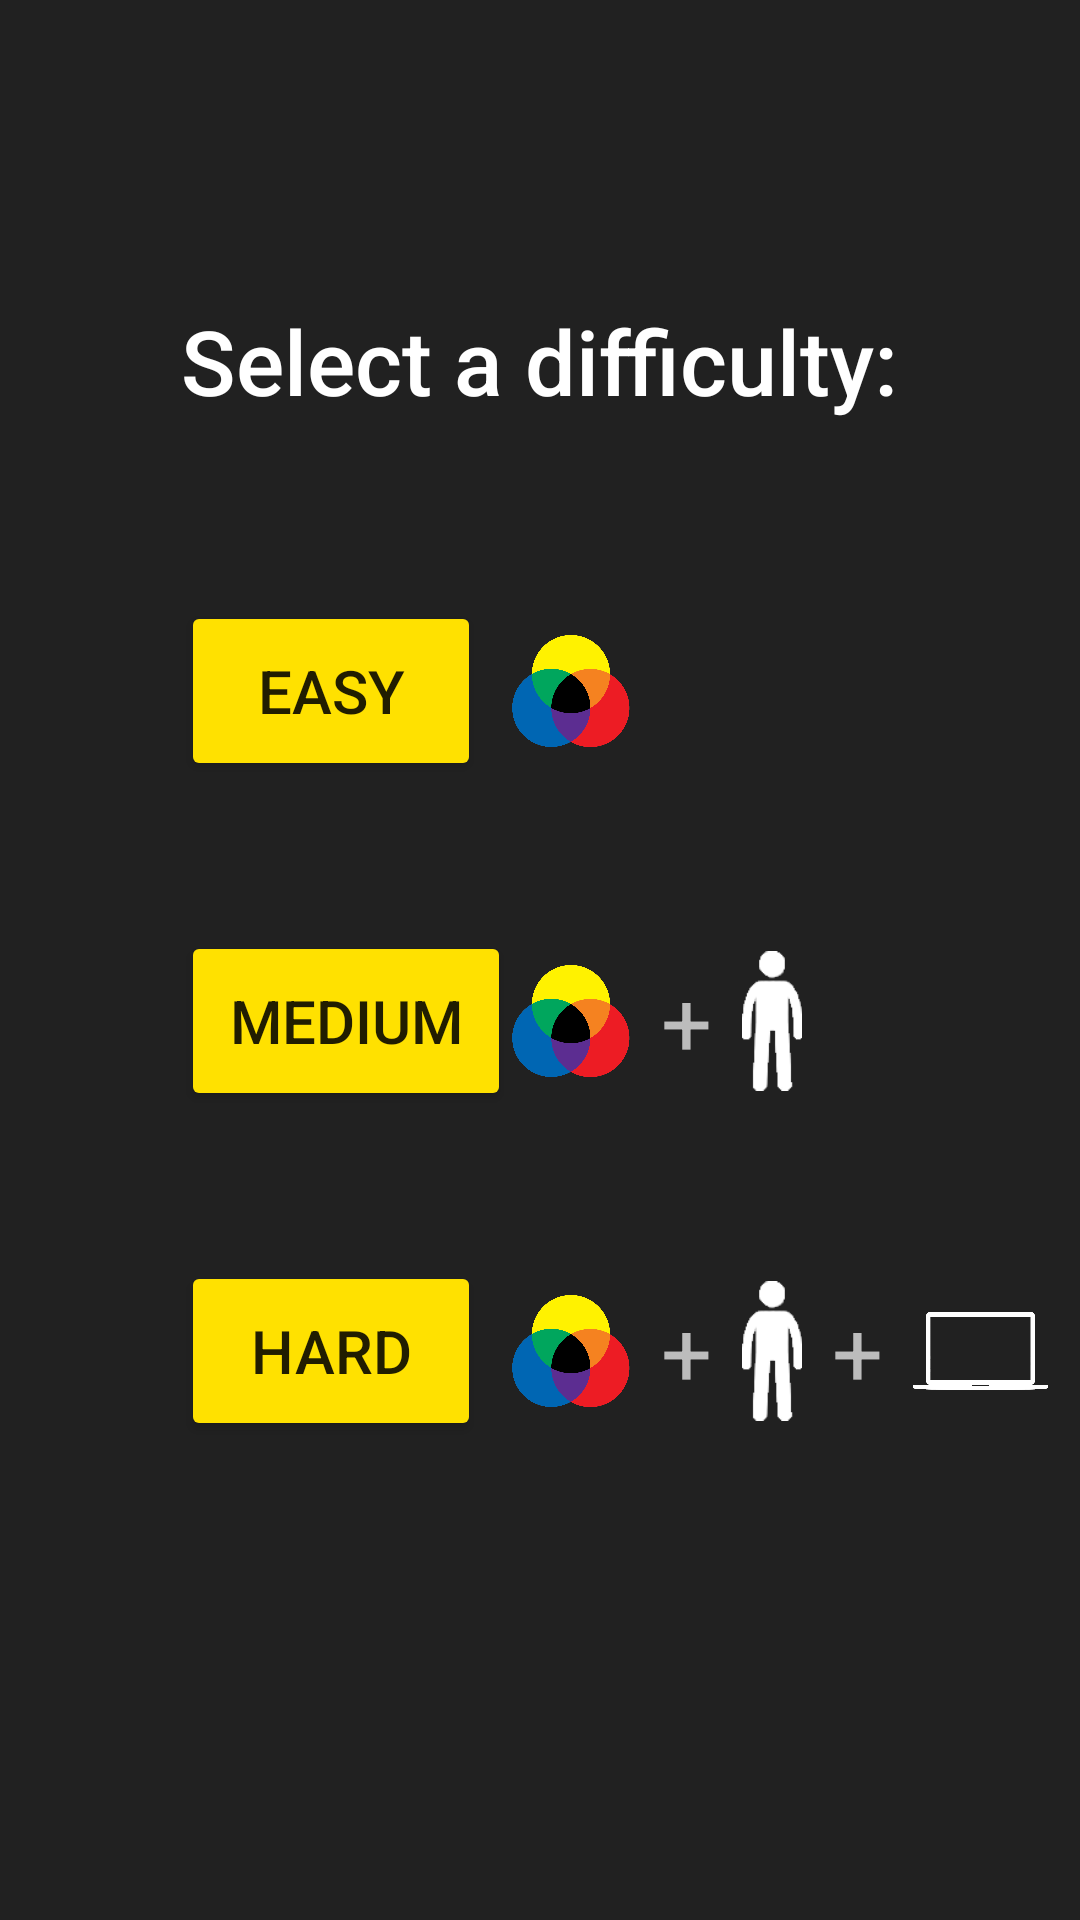

The Android layout XML behind this screen, and the referenced resources:
<!-- AndroidManifest.xml: activity theme AppTheme -->
<!-- res/layout/activity_difficulty.xml -->
<?xml version="1.0" encoding="utf-8"?>
<RelativeLayout xmlns:android="http://schemas.android.com/apk/res/android"
    xmlns:tools="http://schemas.android.com/tools"
    android:layout_width="match_parent"
    android:layout_height="match_parent"
    tools:context="com.christianresendiz.treasurehunt.DifficultyActivity">


    <TextView
        android:id="@+id/difficultyTitle"
        android:layout_width="wrap_content"
        android:layout_height="wrap_content"
        android:layout_alignParentTop="true"
        android:layout_centerHorizontal="true"
        android:layout_marginTop="100dp"
        android:text="@string/select_a_difficulty"
        android:textAppearance="@style/TextAppearance.AppCompat.Title"
        android:textSize="30sp" />

    <Button
        android:id="@+id/easyBtn"
        style="@style/Widget.AppCompat.Button.Colored"
        android:layout_width="100dp"
        android:layout_height="60dp"
        android:layout_alignStart="@id/difficultyTitle"
        android:layout_below="@id/difficultyTitle"
        android:layout_marginEnd="10dp"
        android:layout_marginTop="60dp"
        android:text="@string/easy"
        android:textSize="20sp" />

    <ImageView
        android:id="@+id/color1"
        android:layout_width="40dp"
        android:layout_height="wrap_content"
        android:src="@drawable/color_mixture"
        android:layout_toEndOf="@id/easyBtn"
        android:layout_alignTop="@id/easyBtn"
        android:layout_alignBottom="@id/easyBtn"/>

    <Button
        android:id="@+id/mediumBtn"
        style="@style/Widget.AppCompat.Button.Colored"
        android:layout_width="110dp"
        android:layout_height="60dp"
        android:textSize="20sp"
        android:layout_alignStart="@id/difficultyTitle"
        android:layout_below="@id/easyBtn"
        android:layout_marginTop="50dp"
        android:text="@string/medium" />

    <ImageView
        android:id="@+id/color2"
        android:layout_width="40dp"
        android:layout_height="wrap_content"
        android:src="@drawable/color_mixture"
        android:layout_toEndOf="@id/mediumBtn"
        android:layout_alignTop="@id/mediumBtn"
        android:layout_alignBottom="@id/mediumBtn"
        android:layout_marginEnd="10dp"/>

    <TextView
        android:id="@+id/plus1"
        android:layout_width="wrap_content"
        android:layout_height="wrap_content"
        android:layout_toEndOf="@id/color2"
        android:text="@string/plus"
        android:layout_alignTop="@id/mediumBtn"
        android:layout_alignBottom="@id/mediumBtn"
        android:gravity="center"
        android:textSize="30sp"
        android:layout_marginEnd="10dp"/>

    <ImageView
        android:id="@+id/body1"
        android:layout_width="20dp"
        android:layout_height="wrap_content"
        android:src="@drawable/body"
        android:layout_toEndOf="@id/plus1"
        android:layout_alignTop="@id/mediumBtn"
        android:layout_alignBottom="@id/mediumBtn"/>

    <Button
        android:id="@+id/hardBtn"
        style="@style/Widget.AppCompat.Button.Colored"
        android:layout_width="100dp"
        android:layout_height="60dp"
        android:textSize="20sp"
        android:layout_marginEnd="10dp"
        android:layout_alignStart="@id/difficultyTitle"
        android:layout_below="@+id/mediumBtn"
        android:layout_marginTop="50dp"
        android:text="@string/hard" />

    <ImageView
        android:id="@+id/color3"
        android:layout_width="40dp"
        android:layout_height="wrap_content"
        android:src="@drawable/color_mixture"
        android:layout_toEndOf="@id/hardBtn"
        android:layout_alignTop="@id/hardBtn"
        android:layout_alignBottom="@id/hardBtn"
        android:layout_marginEnd="10dp"/>

    <TextView
        android:id="@+id/plus2"
        android:layout_width="wrap_content"
        android:layout_height="wrap_content"
        android:layout_toEndOf="@id/color2"
        android:text="@string/plus"
        android:layout_alignTop="@id/hardBtn"
        android:layout_alignBottom="@id/hardBtn"
        android:gravity="center"
        android:textSize="30sp"
        android:layout_marginEnd="10dp"/>

    <ImageView
        android:id="@+id/body2"
        android:layout_width="20dp"
        android:layout_height="wrap_content"
        android:src="@drawable/body"
        android:layout_toEndOf="@id/plus2"
        android:layout_alignTop="@id/hardBtn"
        android:layout_alignBottom="@id/hardBtn"
        android:layout_marginEnd="10dp"/>

    <TextView
        android:id="@+id/plus3"
        android:layout_width="wrap_content"
        android:layout_height="wrap_content"
        android:layout_toEndOf="@id/body2"
        android:text="@string/plus"
        android:layout_alignTop="@id/hardBtn"
        android:layout_alignBottom="@id/hardBtn"
        android:gravity="center"
        android:textSize="30sp"
        android:layout_marginEnd="10dp"/>

    <ImageView
        android:id="@+id/laptop1"
        android:layout_width="45dp"
        android:layout_height="wrap_content"
        android:src="@drawable/laptop"
        android:layout_toEndOf="@id/plus3"
        android:layout_alignTop="@id/hardBtn"
        android:layout_alignBottom="@id/hardBtn"/>
</RelativeLayout>
<!-- resources referenced by this layout -->
<resources>
  <!-- drawable body: png bitmap (drawable, 1393 bytes) -->
  <!-- drawable color_mixture: png bitmap (drawable, 63201 bytes) -->
  <!-- drawable laptop: png bitmap (drawable, 3592 bytes) -->
  <string name="easy">EASY</string>
  <string name="hard">HARD</string>
  <string name="medium">MEDIUM</string>
  <string name="plus">+</string>
  <string name="select_a_difficulty">Select a difficulty:</string>
  <style name="AppTheme" parent="Theme.AppCompat.NoActionBar">
          
          <item name="colorPrimary">@color/colorPrimary</item>
          <item name="colorPrimaryDark">@color/colorPrimaryDark</item>
          <item name="colorAccent">@color/colorAccent</item>
          <item name="android:colorBackground">@color/background_material_dark</item>
      </style>
  <color name="colorPrimary">#4caf50</color>
  <color name="colorPrimaryDark">#388e3c</color>
  <color name="colorAccent">#ffe100</color>
  <color name="background_material_dark">#212121</color>
</resources>
